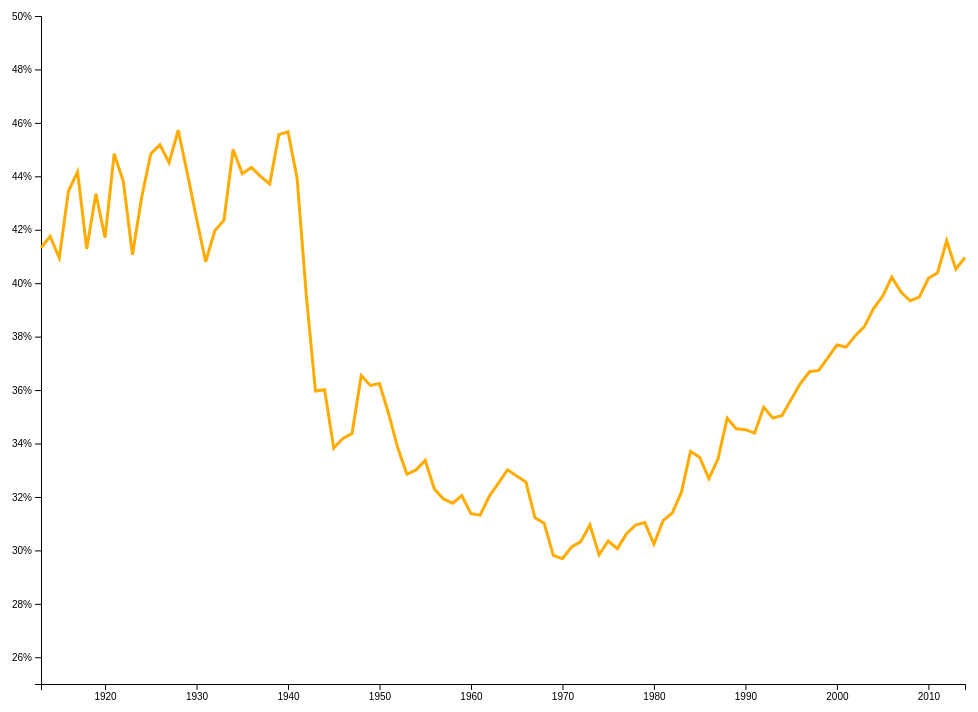
D3 v5 page, settled after 480 driven frames (8 s of simulated time); the page loaded 1 data file(s).


    // 2. Use the margin convention practice 
    var margin = {top: 50, right: 50, bottom: 50, left: 50}
      , width = window.innerWidth - margin.left - margin.right // Use the window's width 
      , height = window.innerHeight - margin.top - margin.bottom; // Use the window's height
    
    // 1. Add the SVG to the page and employ #2
    var svg = d3.select("body").append("svg")
            .attr("width", width + margin.left + margin.right)
            .attr("height", height + margin.top + margin.bottom)
        .append("g")
            .attr("transform", "translate(" + margin.left + "," + margin.top + ")");
    
    // 5. X scale will use the index of our data
    var xScale = d3.scaleLinear()
        .domain([1913, 2014]) // input
        .range([0, width]); // output

    // 6. Y scale will use the randomly generate number 
    var yScale = d3.scaleLinear()
        .domain([0.25, 0.5]) // input 
        .range([height, 0]); // output
    
    // 3. Call the x axis in a group tag
    svg.append("g")
        .attr("class", "x axis")
        .attr("transform", "translate(0," + height + ")")
        .call(d3.axisBottom(xScale).tickFormat(d3.format(".0f"))); // Create an axis component with d3.axisBottom

    // 4. Call the y axis in a group tag
    svg.append("g")
        .attr("class", "y axis")
        .call(d3.axisLeft(yScale).tickFormat(d3.format(".0%"))); // Create an axis component with d3.axisLeft
    
    // Once the data is loaded, fill the graph
    function putGraph(data) {
        // 7. d3's line generator
        var line = d3.line()
            .x(function(d) { return xScale(d.Year); }) // set the x values for the line generator
            .y(function(d) { return yScale(d.Dinc10); }) // set the y values for the line generator 
            //.curve(d3.curveBasis) // apply smoothing to the line
        
        // 9. Append the path, bind the data, and call the line generator 
        //var data;
        svg.append("path")
            .datum(data) // 10. Binds data to the line 
            .attr("class", "line") // Assign a class for styling 
            .attr("d", line); // 11. Calls the line generator
    }
    
    d3.csv("inequality.csv", function(d) {
            return {
                Year : +d.Year,
                Dinc10 : +d.Dinc10,
                Dinc5 : +d.Dinc5
            };
        }).then(putGraph);

    // 8. An array of objects of length N. Each object has key -> value pair, the key being "y" and the value is a random number
    //var dataset = d3.range(n).map(function(d) { return {"y": d3.randomNormal(5,1)() } })

    

    

    

    // 12. Appends a circle for each datapoint 
//    svg.selectAll(".dot")
//        .data(dataset)
//      .enter().append("circle") // Uses the enter().append() method
//        .attr("class", "dot") // Assign a class for styling
//        .attr("cx", function(d, i) { return xScale(i) })
//        .attr("cy", function(d) { return yScale(d.y) })
//        .attr("r", 5)
//          .on("mouseover", function(a, b, c) { 
//                console.log(a) 
//            this.attr('class', 'focus')
//            })
//          .on("mouseout", function() {  })


### data: inequality.csv
Year, Dinc10, Dinc5
2014, 0.4096, 0.3094
2013, 0.4053, 0.3049
2012, 0.4159, 0.3172
2011, 0.4039, 0.3058
2010, 0.4018, 0.3047
2009, 0.3948, 0.2962
2008, 0.3934, 0.2963
2007, 0.3967, 0.2978
2006, 0.4023, 0.3038
2005, 0.3951, 0.2969
2004, 0.3905, 0.2918
2003, 0.3837, 0.2844
2002, 0.3803, 0.2816
2001, 0.3761, 0.2772
2000, 0.3769, 0.2779
1999, 0.372, 0.2733
1998, 0.3674, 0.2687
1997, 0.3669, 0.2684
1996, 0.3625, 0.2638
1995, 0.3565, 0.258
1994, 0.3505, 0.2521
1993, 0.3495, 0.252
1992, 0.3536, 0.2571
1991, 0.3439, 0.2473
1990, 0.3452, 0.2497
1989, 0.3455, 0.2503
1988, 0.3495, 0.2548
1987, 0.3342, 0.2384
1986, 0.3269, 0.2288
1985, 0.3348, 0.2381
1984, 0.337, 0.2402
1983, 0.3218, 0.2254
1982, 0.314, 0.2195
1981, 0.3112, 0.2178
1980, 0.3024, 0.209
1979, 0.3104, 0.2181
1978, 0.3095, 0.2151
1977, 0.3063, 0.2131
1976, 0.3007, 0.2069
1975, 0.3035, 0.2098
1974, 0.2983, 0.2049
1973, 0.3096, 0.2153
1972, 0.3033, 0.2093
1971, 0.3013, 0.2079
1970, 0.2969, 0.203
1969, 0.2981, 0.2048
1968, 0.3101, 0.2163
1967, 0.3122, 0.2186
1966, 0.3256, 0.2298
1965, 0.3279, 0.2317
1964, 0.3302, 0.2336
1963, 0.3252, 0.2295
1962, 0.3203, 0.2254
1961, 0.3132, 0.219
1960, 0.3137, 0.2197
1959, 0.3205, 0.2255
1958, 0.3176, 0.2203
1957, 0.3192, 0.2263
1956, 0.3229, 0.2276
1955, 0.3337, 0.2357
... 42 more rows